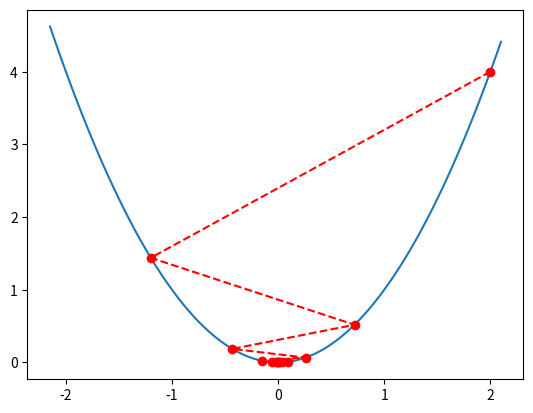

This chart was generated by the following Python code:
#!/usr/bin/env python3
# -*- coding:utf-8 -*-
# @Time 2021/3/1 21:18
# @File 梯度下降.py


import numpy as np
import matplotlib.pyplot as plt
import matplotlib as mpl


def f(x):
    return x**2


def h(x):
    return 2 * x


X = []
Y = []

x = 2
step = 0.8
f_change = f(x)
f_current = f(x)
X.append(x)
Y.append(f_current)
while f_change > np.e**-10:
    x = x - step * h(x)
    tmp = f(x)
    f_change = np.abs(f_current - tmp)
    f_current = tmp
    X.append(x)
    Y.append(f_current)
print(X)
print(Y)
print(x, f_current)
fig = plt.figure()
a = np.arange(-2.15, 2.15, 0.05)
b = a**2
plt.plot(a, b)
plt.plot(X, Y, "ro--")
plt.show()
